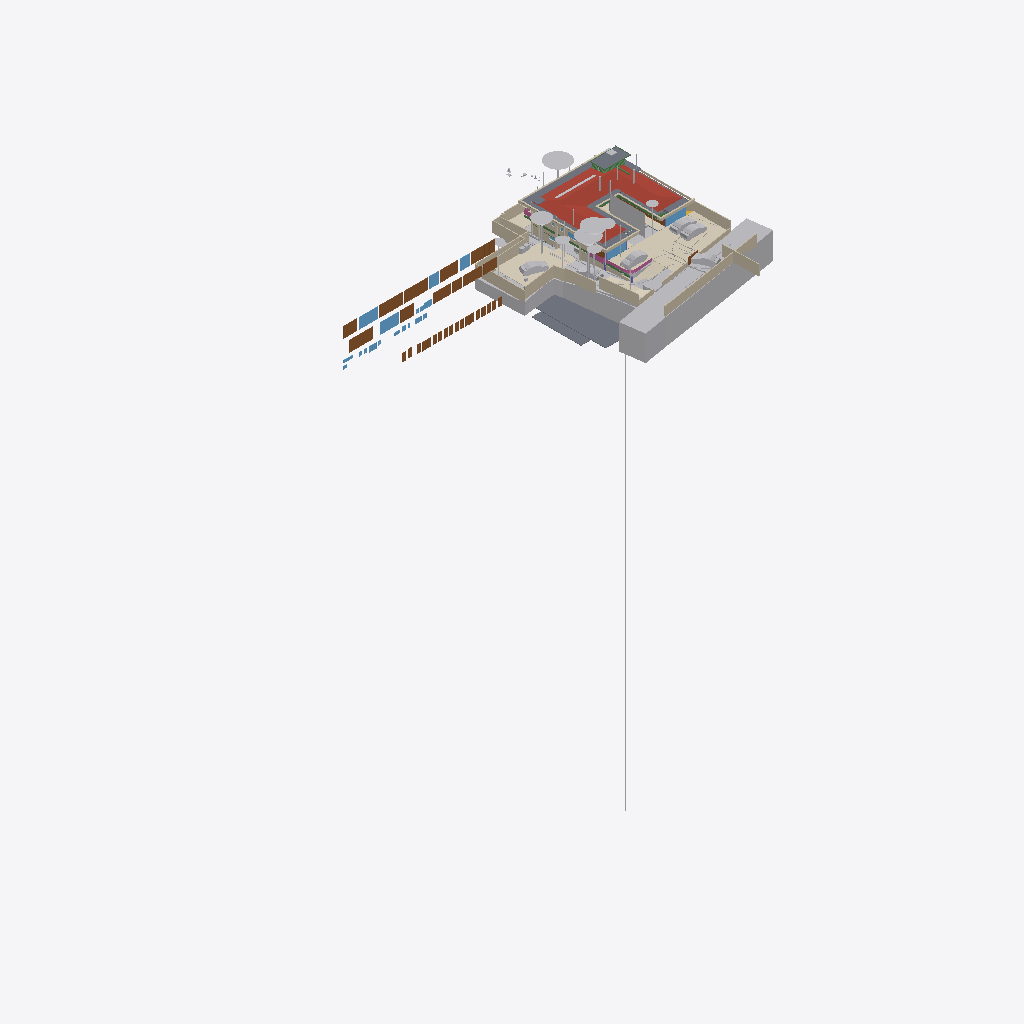
Isometric view of an IFC building model (IFC-SPF (STEP), schema IFC4X3, length unit metre), seen from the south-west, elements coloured by IFC class (only those large enough to see are counted): 41 walls (beige), 36 other elements (light grey), 32 doors (brown), 15 slabs (grey), 11 windows (light blue), 8 coverings (cream), 4 beams (green), 3 railings (pink), 1 roof (red-brown).
Extent 95.6 m × 54.9 m × 134.9 m (x, y, z). Storeys (14): FF at 0.00 m; GF Finished Floor Level at 0.00 m; SF at 0.00 m; FFLintel at 0.00 m; Ground Level at 0.00 m; Electrical at 0.00 m; Plumbing at 0.00 m; GF Floor Level at 0.00 m; schedule at 0.00 m; Road Level at 0.00 m; Terrace at 0.00 m; Areacalc at 0.00 m; GFLintel at 0.00 m; Ceiling at 0.00 m. Elements (1937): 408 IfcPipeSegment, 248 IfcBeam, 219 IfcCovering, 183 IfcWall, 107 IfcSlab, 96 IfcSwitchingDevice, 68 IfcLightFixture, 63 IfcSanitaryTerminal, 61 IfcDoor, 57 IfcColumn, 51 IfcEarthworksCut, 41 IfcOutlet.

HEADER;
FILE_DESCRIPTION(('ViewDefinition [CoordinationView]'),'2;1');
FILE_NAME('Manilal.ifc','2026-11-02T14:49:52+05:30',(''),(''),'IfcOpenShell 0.9.0.post1','Bonsai 0.9.0-post1','');
FILE_SCHEMA(('IFC4X3'));
ENDSEC;
DATA;
#24581=IFCPROJECT('2TuuvCHJz54PsFPcraEbH$',$,'My Project',$,$,$,$,(#53,#354),#24580);
#35019=IFCSITE('0lpfVeOW52QfroqLYyHNY2',$,'My Site',$,$,#28,$,$,$,(8,51,2,500000),(76,44,20,0),$,$,$);
#35435=IFCBUILDING('0MzaWOaS178x5FMqOflU3C',$,'My Building',$,$,#33,$,$,$,$,$,$);
#30840=IFCBUILDINGSTOREY('09kFoqoxrCvB1_fcEsMZsQ',$,'FF',$,$,#157971,$,$,$,$);
#33791=IFCBUILDINGSTOREY('0zoFHJ9PnFW80M$mIVDQW3',$,'GF Finished Floor Level',$,$,#159791,$,$,$,$);
#35436=IFCBUILDINGSTOREY('0MckaoTknA3edZMUNhTyAK',$,'SF',$,$,#161321,$,$,$,$);
#35437=IFCBUILDINGSTOREY('0DtUgpQ1b6nBmkLmvc_ehu',$,'FFLintel',$,$,#159516,$,$,$,$);
#35438=IFCBUILDINGSTOREY('2nxT8wHGnDX9t8LjuK$yoz',$,'Ground Level',$,$,#160331,$,$,$,$);
#35439=IFCBUILDINGSTOREY('2JRfeNnUP7R92jcKtKmwj5',$,'Electrical',$,$,#5283,$,$,$,$);
#35440=IFCBUILDINGSTOREY('0fi$VcvNr0Zu6wnPuK6jDB',$,'Plumbing',$,$,#12883,$,$,$,$);
#35441=IFCBUILDINGSTOREY('0qJiDzySr4lhgisX7t8beM',$,'GF Floor Level',$,$,#160206,$,$,$,$);
#35442=IFCBUILDINGSTOREY('33UZQ2TSvAg8IY4x5QCp2i',$,'schedule',$,$,#161311,$,$,$,$);
#35448=IFCBUILDINGSTOREY('3LpnsPikv4mRTBpfC3WQtx',$,'Road Level',$,$,#35447,$,$,$,$);
#35454=IFCBUILDINGSTOREY('2oUibsQsXAPxeAaTU5dGGW',$,'Terrace',$,$,#161561,$,$,$,$);
#35455=IFCBUILDINGSTOREY('3JrIAq4xL0avIQ8pEnV5X6',$,'Areacalc',$,$,#28105,$,$,$,$);
#135844=IFCBUILDINGSTOREY('3zcetogIDA6wyARG1Gifp_',$,'GFLintel',$,$,#135860,$,$,$,$);
#296101=IFCBUILDINGSTOREY('1rNbDcjSDCueV_R9AW4_oh',$,'Ceiling',$,$,#314795,$,$,$,$);
#29425=IFCGEOGRAPHICELEMENT('20M0x6_hv1D8u5ftoKpVy3',$,'Road',$,$,#158451,#29424,$,.TERRAIN.);
#19648=IFCROOF('188ChkeVP4PP3HZ1_FwQ2Y',$,'Roof',$,$,#190396,#19647,$,.HIP_ROOF.);
#33545=IFCGEOGRAPHICELEMENT('3hzKcHmG15MBT$Lf89GHXN',$,'PureSite',$,$,#159986,#33544,$,.TERRAIN.);
#6804=IFCCOVERING('0wVm3FyC1DcRA3R7QYk_cw',$,'Covering',$,$,#384922,#6803,$,$);
#28131=IFCSLAB('39q3J0Avn2axyYxQecralg',$,'FF',$,$,#28123,#28130,$,$);
#13800=IFCCOVERING('03Ox3hl4j9nvRXKoGSaXGU',$,'Covering',$,$,#160301,#13799,$,$);
#68931=IFCWALL('1WNacC15X0Xf0V_b60Qnrw',$,'Wall',$,$,#68916,#68930,$,$);
#164397=IFCSHADINGDEVICE('1wTWdX2DX7wQYZWkeDj09D',$,'Plane',$,'TREECURTAIN',#164408,#164398,$,.USERDEFINED.);
#49673=IFCSLAB('07r2B4jwr7$9NI9prgbzaX',$,'GF',$,$,#49665,#49672,$,$);
#16209=IFCSLAB('2Ni7UfUwb4of1NRt7pcP4e',$,'Slab',$,$,#192567,#16208,$,$);
#19241=IFCEARTHWORKSFILL('1Znkwxu0n0meOY5Z$J5ocC',$,'New',$,$,#161456,#19240,$,.SLOPEFILL.);
#231130=IFCWALL('1BiEQnrBTE_91DrYUy1DMc',$,'Wall',$,$,#252333,#231150,$,$);
#7198=IFCWALL('27WVA19Qv4efvQm6cWiqsn',$,'Wall',$,$,#160281,#7197,$,$);
#52375=IFCGEOGRAPHICELEMENT('3uYxZnds99jOH$HzfZr4nt',$,'Plaav','43dia, 135c',$,#52304,#52374,$,.VEGETATION.);
#18325=IFCBOREHOLE('1fqyZKm99FCB9RePUocI_6',$,'Borehole',$,$,#18304,#18324,$);
#385174=IFCWALL('2jy5BNVvfDD9ay0HAyvhhf',$,'Wall',$,$,#385262,#385194,$,$);
#385318=IFCCOVERING('1rejgXmZXBlhTc2U2t_iEq',$,'DRIVEWAY',$,$,#385464,#385319,$,.FLOORING.);
#6947=IFCWALL('2oOsi6buvCeB4sZT1ijFA2',$,'Wall',$,$,#160236,#6946,$,$);
#52147=IFCGEOGRAPHICELEMENT('00i077OX9F1QAiqaHlhRfb',$,'Plaav','32dia, 101c',$,#52076,#52146,$,.VEGETATION.);
#6852=IFCWALL('10l$0x7lzBbBMMGF1qxI0s',$,'Wall',$,$,#160221,#6851,$,$);
#7055=IFCWALL('2Y2Bm57Cb8Exxz7st0aRUc',$,'Wall',$,$,#252254,#7054,$,$);
#27274=IFCSLAB('3CWvIDU8b5ovMmi84oWpbg',$,'Covering.004',$,$,#250767,#27273,$,.FLOOR.);
#52223=IFCGEOGRAPHICELEMENT('2hWh3TuZPCwB0qwf7zQl8W',$,'Plaav','48dia, 150c',$,#52152,#52222,$,.VEGETATION.);
#126725=IFCVEHICLE('2w1OP_Z7HDsQq$WqRH72Eo',$,'Vehicle',$,$,#160016,#126738,$,$);
#42843=IFCDOOR('315c6MZvz2Vu3GScXjqG9Z',$,'Door',$,$,#42820,#42842,'8_9',$,$,$,$,$);
#42909=IFCDOOR('0ZbVB8BYT7bh7R3lS5K4Y7',$,'Door',$,$,#42886,#42908,'10',$,$,$,$,$);
#45100=IFCDOOR('3tvBACzP54zAu4dBSuBlEW',$,'Door',$,$,#45077,#45099,'04',$,$,$,$,$);
#45196=IFCDOOR('0Cx741JWP34B0IOSsj8AwF',$,'Door',$,$,#45173,#45195,'03',$,$,$,$,$);
#33377=IFCVEHICLE('375bP1QIr5xwaw0xewwnFn',$,'Vehicle',$,$,#387045,#33376,$,$);
#231058=IFCWALL('08HWfAzen1YAxw6BCwS5o$',$,'Wall',$,$,#252309,#231078,$,$);
#32708=IFCVEHICLE('1yICD2o296ROLrpKuhe72z',$,'Vehicle',$,$,#387320,#32707,$,$);
#53037=IFCGEOGRAPHICELEMENT('1t8_yIv7T9Iwdci473Ya_N',$,'Plaav','100dia, 32c',$,#52934,#53036,$,.VEGETATION.);
#385088=IFCVEHICLE('2$Mx3VYcn5nQ1M5KdfCqCZ',$,'Vehicle',$,$,#385252,#385101,$,$);
#215122=IFCWALL('2oPdZvmaL5XRUtjP_nSrGG',$,'Wall',$,$,#252351,#215142,$,$);
#14006=IFCEARTHWORKSCUT('3NfQzW2p90kemh8IGcUxhf',$,'roader',$,$,#13849,#14005,$,.PAVEMENTMILLING.);
#33349=IFCVEHICLE('2$JJjIzDr6fuhTHFNPOXyx',$,'Vehicle',$,$,#385237,#33348,$,$);
#7158=IFCWALL('2UlyJbGOL47vem9W3W5T7b',$,'Wall',$,$,#215121,#7157,$,$);
#43078=IFCWINDOW('2DeDtvcD95n9obXC_GiA8e',$,'Window',$,$,#43048,#43077,'11',$,$,$,$,$);
#82845=IFCWINDOW('2gioTK5hP9oPss3G6Q03Gx',$,'Window',$,$,#82815,#82844,'02',$,$,$,$,$);
#26087=IFCDOOR('14nYxT67979h0x8IodW7tf',$,'Door',$,$,#26064,#26086,'06',$,$,$,$,$);
#28118=IFCSLAB('2FJ3LPJyP5i9m96Y9aA2s2',$,'Verandah',$,$,#28110,#28117,$,$);
#31366=IFCDOOR('27z1x9RsX6LgRJPHzITZpv',$,'Door',$,$,#31343,#109185,'18',$,$,$,$,$);
#6886=IFCWALL('10RvTK_K97Xg3Zon6pJwxP',$,'Wall',$,$,#160226,#6885,$,$);
#31333=IFCDOOR('1SLbyPnp1A9vNmoEJ7CsnC',$,'Door',$,$,#31310,#109140,'16',$,$,$,$,$);
#220802=IFCCOVERING('0_sfUdWJL30geCimsSdPtS',$,'Covering',$,$,#293990,#220801,$,$);
#7021=IFCWALL('3MfSYaOiTA4AjSKpPvRhyi',$,'Wall',$,$,#252394,#7020,$,$);
#43127=IFCDOOR('0LFTQmup1188idDF4qs$QS',$,'Door',$,$,#43104,#43126,'12',$,$,$,$,$);
#89375=IFCDOOR('0ismyRsjL7AvOieOoKLFLm',$,'Door',$,$,#89352,#89374,'01',$,$,$,$,$);
#109311=IFCVEHICLE('22hYSdUYjCqevIDD6sVVH1',$,'Vehicle',$,$,#160006,#109324,$,$);
#13787=IFCCOVERING('07ka7WgDv0nO2Dwi6RpJJI',$,'Covering',$,$,#160296,#13786,$,$);
#16196=IFCSLAB('2HYCoI0uf8CwWU71Eeg8K8',$,'Slab',$,$,#192562,#16195,$,$);
#24570=IFCWINDOW('3e$JQaRRzFH9WozykfD$tZ',$,'Window',$,$,#158401,#24569,'11',$,$,$,$,$);
#7070=IFCWALL('1HPS5ge59FQA3Ucv4$dmpm',$,'Wall',$,$,#160211,#7069,$,$);
#2503=IFCDOOR('37mQgnczv1g9Ewv5DQsnil',$,'Door',$,$,#2351,#127943,'25',$,$,$,$,$);
#7259=IFCWALL('2qQNxnpy98iB6JMyhLi2FK',$,'Wall',$,$,#160291,#7258,$,$);
#6967=IFCWALL('2QiW7TnGvAygi5PkoeW31n',$,'Wall',$,$,#160241,#6966,$,$);
#185558=IFCSLAB('0Ax400VCz4MP5uA9g8IQWX',$,'Slab',$,$,#192597,#185579,$,$);
#192483=IFCSLAB('1pqx$XoYj5J85oZRk71jGC',$,'Slab',$,$,#192622,#192504,$,$);
#29351=IFCWINDOW('2LZJ1AvFfBbghYgOnSiaBb',$,'Window',$,$,#158446,#29350,'02',$,$,$,$,$);
#20459=IFCEARTHWORKSCUT('0lv4XU7zX8PPDYPdO7aOdg',$,'Cut',$,$,#20447,#20458,$,.BASE_EXCAVATION.);
#386836=IFCRAILING('3POfooKb9F2hbByRFQ0qQd',$,'Railing',$,'FRAMELESS_PANEL',#387030,#386845,$,.USERDEFINED.);
#192668=IFCWALL('3_dRR86Hz5PO2Jzeen8HGs',$,'Wall',$,$,#213510,#192667,$,$);
#45148=IFCWINDOW('1dDo4P8$H5zBiQyvjwcA1W',$,'Window',$,$,#45125,#45147,'05',1.5,1.70000004768372,$,$,$);
#24823=IFCWALL('1L3aCByCT2RR$DiJTF12wq',$,'Wall',$,$,#161081,#24822,$,$);
#42753=IFCWINDOW('2Oi5mWoHbF_gnh_9AC2HBl',$,'Window',$,$,#42730,#42752,'07',1.5,1.70000004768372,$,$,$);
#51459=IFCGEOGRAPHICELEMENT('1u9Vu38RXEhh_UPeYqTaju',$,'Theng','22dia, 70c',$,#51388,#51458,$,.VEGETATION.);
#52795=IFCGEOGRAPHICELEMENT('2HKwYd2hP5kwYPwsxsi9gZ',$,'Theng','22dia, 70c',$,#52724,#52794,$,.VEGETATION.);
#387250=IFCEARTHWORKSFILL('15OZW0UiX1jAmCsVo_Bm0B',$,'New',$,$,#387325,#387266,$,.SLOPEFILL.);
#214048=IFCWALL('04ZVeXamP9OhrnvSSbXuhP',$,'Wall',$,$,#278860,#214068,$,$);
#50980=IFCDOOR('2t8H1$Qmn75hjpQEbZl$51',$,'Door',$,$,#50957,#109215,'17',$,$,$,$,$);
#52585=IFCGEOGRAPHICELEMENT('0hsZNGz3r5Tu3GwqCRHqIa',$,'Theng','25dia, 80c',$,#52514,#52584,$,.VEGETATION.);
#182426=IFCSLAB('0LwABUaIbEfhOOPqH6T6$p',$,'Slab',$,$,#192577,#182447,$,$);
#212924=IFCWALL('2uZBo4vG1CGOrJNOLE9SNH',$,'Wall',$,$,#213004,#212944,$,$);
#278756=IFCWALL('2IRYSTWlD3Dxx3CcElWtER',$,'Wall',$,$,#278818,#278776,$,$);
#52299=IFCGEOGRAPHICELEMENT('3MDxNaPHbBCuseLaSOAnvG',$,'Theng','27dia, 85c',$,#52228,#52298,$,.VEGETATION.);
#2980=IFCWALL('2oouJeu9XF0PkUjeEvxQOm',$,'Wall',$,$,#250450,#2979,$,$);
#51535=IFCGEOGRAPHICELEMENT('1VW7zlP9bBSxb2PxGzOpUg',$,'Theng','21ida, 65c',$,#51464,#51534,$,.VEGETATION.);
#7178=IFCWALL('3DOK2PUDn3QwM2HLeZR6QD',$,'Wall',$,$,#160276,#7177,$,$);
#17638=IFCWALL('2U66_ERPrD$A$2PTOc1bPA',$,'Wall',$,$,#160046,#17637,$,$);
#386564=IFCCOVERING('0PHx2_i7XDPhLHXxPFtRCB',$,'DRIVEWAY_STRAIGHT',$,$,#386565,#386570,$,.FLOORING.);
#213628=IFCWALL('2Q_hgvGCD6mBNcascWCZVk',$,'Wall',$,$,#278998,#213648,$,$);
#17296=IFCBEAM('3ivKxKi6zF2B8hlZ3AXyV8',$,'Beam',$,$,#192557,#17295,$,$);
#182468=IFCSLAB('0GXk0i1Fn2nfGWDnmSY8rC',$,'Slab',$,$,#192582,#182489,$,$);
#213271=IFCWALL('0tFHzF4Fj12esKqK6dMxEY',$,'Wall',$,$,#213333,#213291,$,$);
#213150=IFCWALL('00D1l4j8j1v80j7SIPx56M',$,'Wall',$,$,#213225,#213171,$,$);
#182337=IFCSLAB('0NiVUsuIv6zfRy9zmyAU7W',$,'Slab',$,$,#192572,#182358,$,$);
#19113=IFCWALL('1crKF7OzfEueqHOG3fDoho',$,'Wall',$,$,#160356,#19112,$,$);
#187325=IFCSLAB('3GIL$U09LEzgBL1rebM0gV',$,'Slab',$,$,#192607,#187346,$,$);
#213589=IFCWALL('258vWnjwD90x4GcuFdagfa',$,'Wall',$,$,#278993,#213609,$,$);
#250784=IFCSLAB('29FIcJex9CCB6efTDcGW$U',$,'Covering.004',$,$,#250823,#250803,$,.FLOOR.);
#29453=IFCDOOR('2t$p1hgeX2Y9d6XgGeH1wU',$,'Door',$,$,#294005,#29452,'10',$,$,$,$,$);
#196254=IFCSLAB('1vuxNwFh5BXAyMEQa4yhcN',$,'Slab',$,$,#196346,#196253,$,$);
#213390=IFCWALL('1dvjqYAajBIvCqIPz0DOda',$,'Wall',$,$,#278836,#213410,$,$);
#384360=IFCRAILING('0T2HLzxiz5aezvRu8ujEXe',$,'Railing',$,'FRAMELESS_PANEL',#384957,#384369,$,.USERDEFINED.);
#386808=IFCBUILDINGELEMENTPROXY('0ToJ6i7OLBvQwwadjx5GT2',$,'BuildingElementProxy',$,$,#386890,#386821,$,$);
#187293=IFCSLAB('2pZ8NPAqX3PBF8eM5lsrXo',$,'Slab',$,$,#192602,#187314,$,$);
#136862=IFCBEAM('3GbMx_RdD5iPEcxuIXRpJq',$,'Beam',$,$,#159111,#136886,$,$);
#3240=IFCWALL('2FDZc$1Z57bgSDQnhsHhc1',$,'Wall',$,$,#158146,#3239,$,$);
#214249=IFCWALL('2IyOP7VVH53Rmf6JeVikVK',$,'Wall',$,$,#279013,#214269,$,$);
#230959=IFCWALL('3DGH9CMc990xXLWvd$XY5q',$,'Wall',$,$,#231030,#230979,$,$);
#55295=IFCAIRTERMINALBOX('0DCFUThjX2XQ_1bX$oFkVb',$,'AirTerminalBox',$,$,#161511,#55294,$,$);
#5895=IFCWINDOW('39fUEjXW5ElwQPPWsWi6zd',$,'Window',$,$,#5722,#5894,'23',1.5,1.70000004768372,$,$,$);
#43400=IFCWINDOW('2FUxJIMIP8WeEaHO75uZ5y',$,'Window',$,$,#43363,#43399,'15',1.5,1.70000004768372,$,$,$);
#133044=IFCDOOR('3niALc6mn5N9ayPxg8ocvI',$,'Door',$,$,#176605,#134427,'39',$,$,$,$,$);
#132726=IFCDOOR('1us7rm4pb9Fu4umLO1sE0f',$,'Door',$,$,#176620,#132783,'31',$,$,$,$,$);
#381467=IFCUNITARYEQUIPMENT('0HCdZ8P3P4TOU$eGOCNYuA',$,'UnitaryEquipment',$,$,#387040,#381466,$,$);
#133238=IFCDOOR('1R2YOTEt1ErRXQ3nHDHacO',$,'Door',$,$,#176590,#133252,'42',$,$,$,$,$);
#135928=IFCWALL('0Yri0tAGTCRulta3Oq9K2y',$,'Wall',$,$,#219326,#135949,$,$);
#251142=IFCWALL('3T8PFhvIr8Gvq0S5avumkz',$,'Wall',$,$,#252145,#251162,$,$);
#386374=IFCBUILDINGELEMENTPROXY('3JzrHj3xfEZwRsDx2v4BoM',$,'BuildingElementProxy',$,$,#386451,#386383,$,$);
#386924=IFCBUILDINGELEMENTPROXY('0rYZvTpQ578uu6JDyiQ100',$,'BuildingElementProxy',$,$,#387025,#386937,$,$);
#6787=IFCDOOR('1uL9EDzeL19wcifriN_Oc$',$,'Door',$,$,#6764,#6786,$,1.79999995231628,3.0,$,$,$);
#6825=IFCWALL('0dMaumaK11Re$pxoZyVSQ9',$,'Wall',$,$,#160216,#6824,$,$);
#138615=IFCWALL('2AMPviJX162hTP$0b0WvRK',$,'Wall',$,$,#160051,#138635,$,$);
#214154=IFCWALL('1zGNOXNsz0Jxq$TfNtLBOT',$,'Wall',$,$,#279008,#214174,$,$);
#386891=IFCBUILDINGELEMENTPROXY('2NJURKF3XCS9FhDbLxuBl0',$,'BuildingElementProxy',$,$,#386923,#386904,$,$);
#20336=IFCEARTHWORKSCUT('1Tsuz9sRb3YODMAWko00m1',$,'Cut',$,$,#20323,#20335,$,.BASE_EXCAVATION.);
#383039=IFCCOVERING('22LUJr4jP0dBzieMm_EuFx',$,'Covering',$,$,#383214,#383055,$,$);
#132918=IFCDOOR('1LqqMA0oX29uowiXlmnO2i',$,'Door',$,$,#176595,#134307,'35',$,$,$,$,$);
#133015=IFCDOOR('3YhZcinRf6dhWEQl9kvisK',$,'Door',$,$,#176600,#134337,'36',$,$,$,$,$);
#133267=IFCDOOR('0Kz6Nh5dP2v9ugHlm90mSR',$,'Door',$,$,#176640,#134457,'40',$,$,$,$,$);
#133209=IFCDOOR('2NW7fbBvP8hAboXKeoFrAn',$,'Door',$,$,#176615,#134525,'43',$,$,$,$,$);
#133301=IFCDOOR('11yphsm3D93wPK0DELNog4',$,'Door',$,$,#176655,#134623,'47',$,$,$,$,$);
#52509=IFCGEOGRAPHICELEMENT('1TdNfY2DD3jxBXQWXRN6pI',$,'Plaav','35dia, 110c',$,#52380,#52508,$,.VEGETATION.);
#133146=IFCDOOR('3NC15JHxTDQRDkskJsanWz',$,'Door',$,$,#176585,#133160,'44',$,$,$,$,$);
#132826=IFCDOOR('0Pkz3uVWL9AvkF1EQ8WH0I',$,'Door',$,$,#176625,#133456,'32',$,$,$,$,$);
#132855=IFCDOOR('391ojTYOnAfAzAchrT6X8W',$,'Door',$,$,#176630,#134247,'33',$,$,$,$,$);
#132889=IFCDOOR('3SrqJjRv5E8hDJloCIDYmy',$,'Door',$,$,#176570,#134277,'34',$,$,$,$,$);
#132952=IFCDOOR('337tbjribA4h7Pw3xZZ$7e',$,'Door',$,$,#176575,#134367,'37',$,$,$,$,$);
#132986=IFCDOOR('0AE5L4Kyj8w96yjrTomn$U',$,'Door',$,$,#176635,#134397,'38',$,$,$,$,$);
#133175=IFCDOOR('3VMH9DzwT0c8bToVEg1nnX',$,'Door',$,$,#176610,#134487,'41',$,$,$,$,$);
#133078=IFCDOOR('2J9E6APIb0HBh$FIOM8rza',$,'Door',$,$,#176645,#134563,'45',$,$,$,$,$);
#133112=IFCDOOR('1fqwNmz6H1sPRmE9F7qLBk',$,'Door',$,$,#176650,#134593,'46',$,$,$,$,$);
#133335=IFCDOOR('1_MD9hki51l8X84_hxx7Mz',$,'Door',$,$,#176580,#134653,'48',$,$,$,$,$);
#24262=IFCDOOR('1uJlX1khv2VPLMtET6vexc',$,'Door',$,$,#158396,#24261,'01',$,$,$,$,$);
#37428=IFCWINDOW('0oGrqBU2TDcBkZ3jd4VcFG',$,'Window',$,$,#37391,#37427,'29',1.5,1.70000004768372,$,$,$);
#20534=IFCEARTHWORKSCUT('1orBtrQ6r9QBXstUuMTyak',$,'Cut',$,$,#20521,#20533,$,.BASE_EXCAVATION.);
#213722=IFCWALL('1ZG3NIXl1BFh6JXqTrc5FP',$,'Wall',$,$,#279003,#213742,$,$);
#383180=IFCCOVERING('1rYmJ9qk5BC90nU9wmTYE4',$,'Covering',$,$,#383235,#383196,$,$);
#381068=IFCUNITARYEQUIPMENT('1P6lCedvD5Xger8vGxUADY',$,'UnitaryEquipment',$,$,#387035,#381067,$,$);
#47409=IFCWINDOW('3ybMN8CHzD0feIMF99oHPU',$,'Window',$,$,#47372,#108839,'19',1.5,1.70000004768372,$,$,$);
#20390=IFCEARTHWORKSCUT('1$p4eSUvT2WBuIfwXj1KUy',$,'Cut',$,$,#128168,#20389,$,.BASE_EXCAVATION.);
#18687=IFCRAILING('2w0tP4HwL6TuQJ7VLixJL3',$,'Railing',$,'FRAMELESS_PANEL',#158351,#18686,$,.USERDEFINED.);
#213788=IFCWALL('06eWyrFqb52BD2Q$PYEtRV',$,'Wall',$,$,#279018,#213808,$,$);
#16579=IFCBEAM('2KiRdb_sj1xhSO7a1GJ4D5',$,'Beam',$,$,#190386,#16578,$,$);
#19033=IFCWALL('1SwvN4fJvBKBKhVIqKXn0i',$,'Wall',$,$,#160351,#19032,$,$);
#386452=IFCBUILDINGELEMENTPROXY('1Ch0cY9Lr5jBblQG5Y8smn',$,'BuildingElementProxy',$,$,#386741,#386465,$,$);
#2640=IFCWALL('1zYAwAgZ94A9q2Xf$lP7Cn',$,'Wall',$,$,#158001,#2639,$,$);
#26784=IFCWINDOW('3vjocJxinCiwHdUnGVZCKs',$,'Window',$,$,#384748,#26764,'23',1.39999997615814,2.0,$,.DOUBLE_PANEL_VERTICAL.,$);
#53305=IFCGEOGRAPHICELEMENT('0JCBWUW3bDYf6SdZoT5sft',$,'Theng','25dia, 80c',$,#53176,#53304,$,.VEGETATION.);
#56244=IFCBEAM('22$tp28gPD$eEii1Cu_NBP',$,'Beam',$,$,#56218,#56243,$,$);
ENDSEC;
